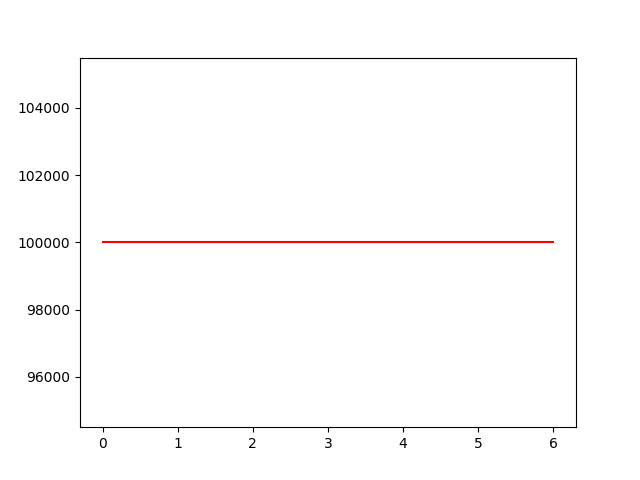

Data behind this chart, as committed beside it:
account_value, date, daily_return
100000, 2023-02-01, 
100000, 2023-02-02, 0.0
100000, 2023-02-03, 0.0
100000, 2023-02-06, 0.0
100000, 2023-02-07, 0.0
100000, 2023-02-08, 0.0
100000, 2023-02-09, 0.0
